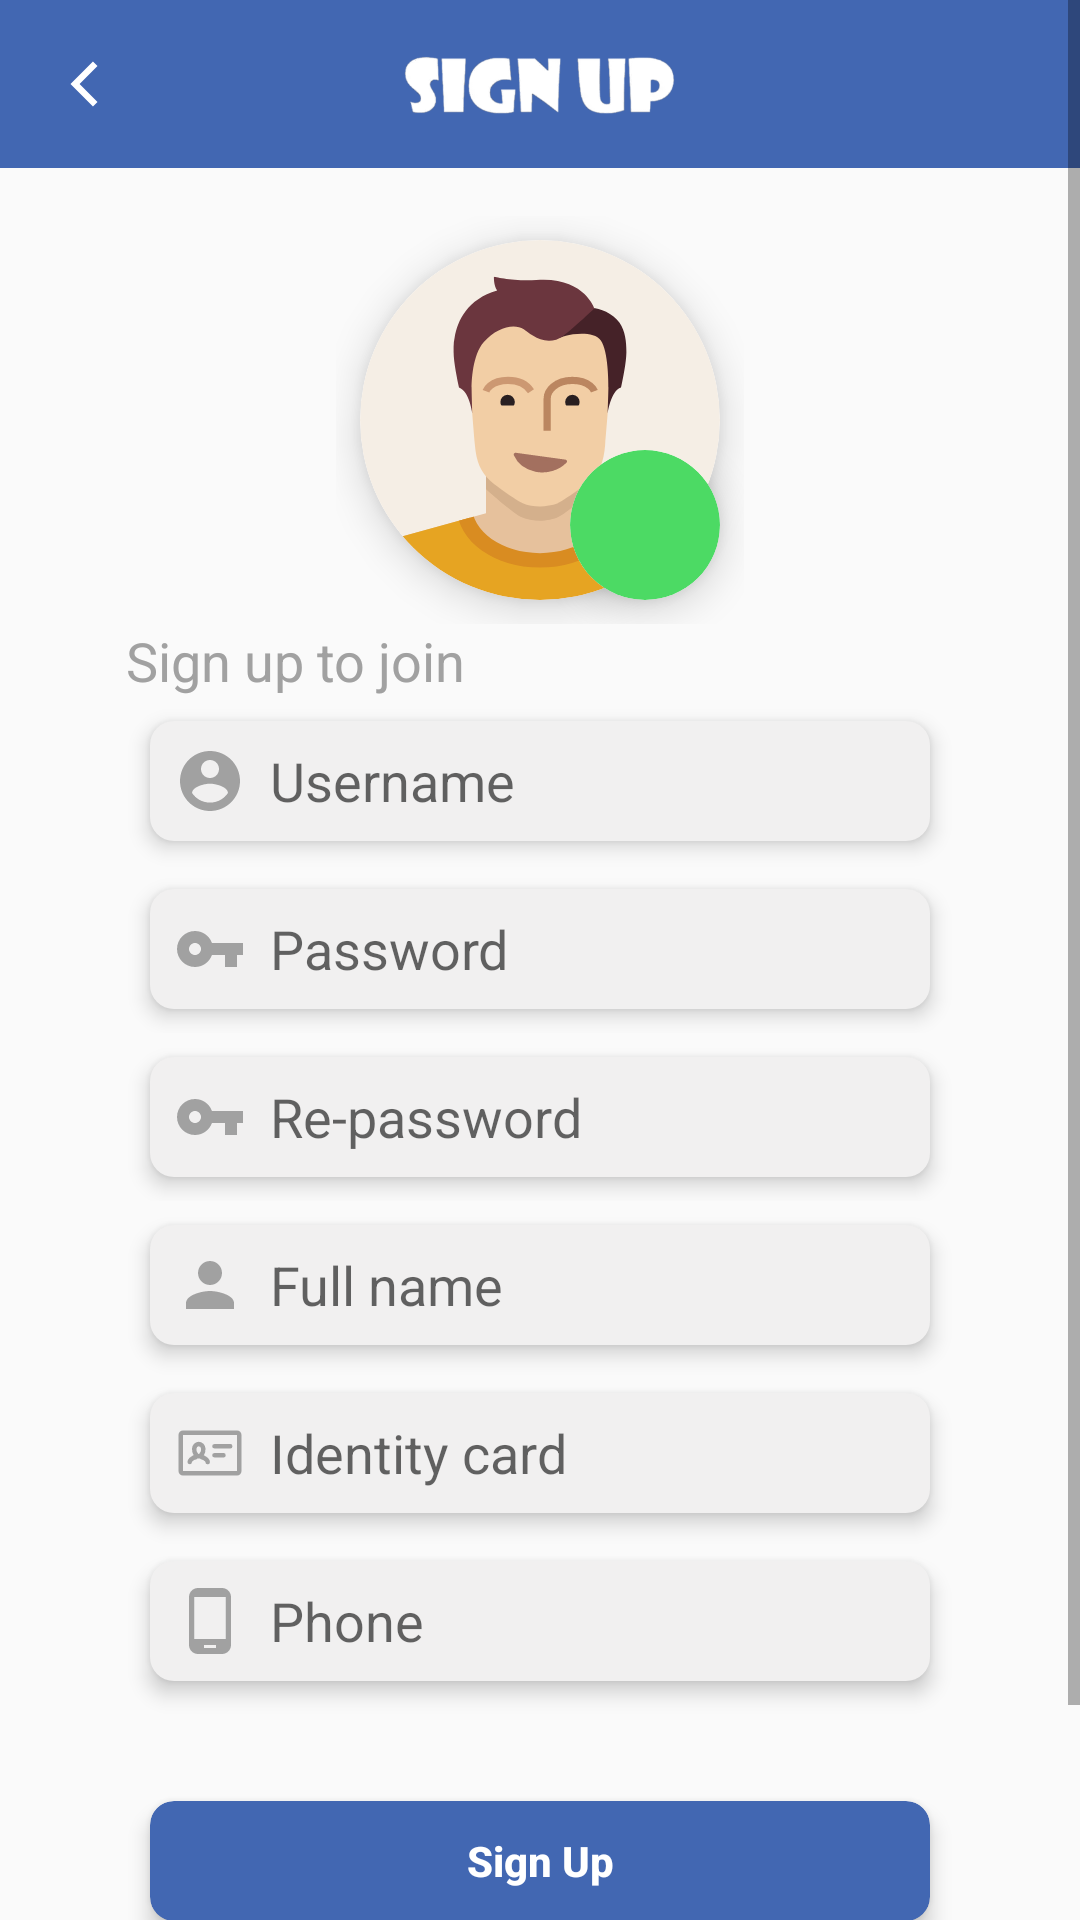

The Android layout XML behind this screen, and the referenced resources:
<!-- AndroidManifest.xml: application theme AppTheme -->
<!-- res/layout/activity_sign_up.xml -->
<?xml version="1.0" encoding="utf-8"?>
<ScrollView xmlns:android="http://schemas.android.com/apk/res/android"
    xmlns:app="http://schemas.android.com/apk/res-auto"
    style="@style/MatchMatch"
    android:fillViewport="true">

    <RelativeLayout
        android:id="@+id/root_layout"
        style="@style/WrapWrap">

        <LinearLayout
            style="@style/RelativeLayout"
            android:layout_height="wrap_content"
            android:gravity="center_horizontal"
            android:orientation="vertical">

            <RelativeLayout style="@style/MatchWrap">

                <androidx.appcompat.widget.Toolbar style="@style/Toolbar" />

                <ImageView
                    android:id="@+id/iv_arrow_back"
                    style="@style/ImageViewArrowBack" />

                <ImageView
                    style="@style/ImageViewToolbar"
                    android:src="@drawable/ic_sign_up" />

            </RelativeLayout>

            <LinearLayout style="@style/LinearLayoutVertical">

                <RelativeLayout style="@style/WrapWrap">

                    <androidx.cardview.widget.CardView
                        android:id="@+id/card"
                        style="@style/CardViewImageView">

                        <ImageView
                            android:id="@+id/iv_photo"
                            style="@style/ImageViewPhoto" />

                    </androidx.cardview.widget.CardView>

                    <androidx.cardview.widget.CardView
                        style="@style/WrapWrap"
                        android:layout_alignEnd="@+id/card"
                        android:layout_alignBottom="@+id/card"
                        app:cardCornerRadius="25dp"
                        app:cardElevation="@dimen/base_pow_three">

                        <ImageView
                            android:id="@+id/iv_camera"
                            style="@style/ImageViewCamera" />

                    </androidx.cardview.widget.CardView>

                    <androidx.cardview.widget.CardView
                        android:id="@+id/card_remove_profile"
                        style="@style/WrapWrap"
                        android:layout_alignEnd="@+id/card"
                        android:layout_marginTop="@dimen/base_pow_three"
                        android:visibility="invisible"
                        app:cardCornerRadius="12dp"
                        app:cardElevation="@dimen/base_pow_three">

                        <ImageView
                            style="@style/MatchMatch"
                            android:src="@drawable/ic_remove_blue" />

                    </androidx.cardview.widget.CardView>

                </RelativeLayout>

                <TextView
                    style="@style/TextViewMediumGray"
                    android:layout_gravity="start"
                    android:text="@string/sign_up_to_join" />

                <EditText
                    android:id="@+id/et_username"
                    style="@style/EditText"
                    android:digits="ABCDEFGHIJKLMNOPQRSTUVWXYZabcdefghijklmnopqrstuvwxyz1234567890"
                    android:drawableStart="@drawable/ic_account_gray"
                    android:hint="@string/username" />

                <RelativeLayout style="@style/WrapWrap">

                    <EditText
                        android:id="@+id/et_password"
                        style="@style/EditTextPassword" />

                    <ImageView
                        android:id="@+id/iv_toggle_password"
                        style="@style/ImageViewTogglePassword" />

                </RelativeLayout>

                <RelativeLayout style="@style/WrapWrap">

                    <EditText
                        android:id="@+id/et_re_password"
                        style="@style/EditTextPassword"
                        android:hint="@string/re_password" />

                    <ImageView
                        android:id="@+id/iv_toggle_re_password"
                        style="@style/ImageViewTogglePassword"
                        android:layout_alignEnd="@id/et_re_password" />

                </RelativeLayout>

                <EditText
                    android:id="@+id/et_full_name"
                    style="@style/EditText"
                    android:drawableStart="@drawable/ic_person_gray"
                    android:hint="@string/full_name" />

                <EditText
                    android:id="@+id/et_identity_card"
                    style="@style/EditText"
                    android:drawableStart="@drawable/ic_identity_card"
                    android:hint="@string/identity_card"
                    android:imeOptions="actionDone"
                    android:inputType="number"
                    android:maxLength="13" />

                <EditText
                    android:id="@+id/et_phone"
                    style="@style/EditTextPhoneNumber"
                    android:enabled="false" />

                <androidx.cardview.widget.CardView style="@style/CardViewButton">

                    <Button
                        android:id="@+id/bt_sign_up"
                        style="@style/ButtonBlueLong"
                        android:text="@string/sign_up" />

                </androidx.cardview.widget.CardView>

            </LinearLayout>

            <LinearLayout
                style="@style/WrapWrap"
                android:layout_marginTop="@dimen/base_pow_four"
                android:layout_marginBottom="@dimen/base_pow_five"
                android:orientation="horizontal">

                <TextView
                    style="@style/TextViewMediumGray"
                    android:text="@string/have_an_account" />

                <TextView
                    android:id="@+id/tv_sign_in"
                    style="@style/TextViewMediumBlack"
                    android:layout_marginStart="@dimen/base_pow_two"
                    android:text="@string/sign_in" />

            </LinearLayout>

        </LinearLayout>

        <ProgressBar
            android:id="@+id/progress_bar"
            style="@style/ProgressBar" />

    </RelativeLayout>

</ScrollView>
<!-- resources referenced by this layout -->
<resources>
  <dimen name="base_pow_five">32dp</dimen>
  <dimen name="base_pow_four">16dp</dimen>
  <dimen name="base_pow_three">8dp</dimen>
  <dimen name="base_pow_two">4dp</dimen>
  <string name="full_name">Full name</string>
  <string name="have_an_account">Have an account?</string>
  <string name="identity_card">Identity card</string>
  <string name="re_password">Re-password</string>
  <string name="sign_in">Sign In</string>
  <string name="sign_up">Sign Up</string>
  <string name="sign_up_to_join">Sign up to join</string>
  <string name="username">Username</string>
  <style name="ButtonBlueLong" parent="ButtonBlueShort">
          <item name="android:layout_width">@dimen/bt_long_width</item>
      </style>
  <style name="CardViewImageView" parent="WrapWrap">
          <item name="android:layout_margin">@dimen/base_pow_three</item>
          <item name="cardCornerRadius">60dp</item>
          <item name="cardElevation">@dimen/base_pow_three</item>
      </style>
  <style name="ImageViewPhoto">
          <item name="android:layout_width">@dimen/img_photo</item>
          <item name="android:layout_height">@dimen/img_photo</item>
          <item name="android:src">@drawable/ic_user</item>
      </style>
  <style name="ImageViewToolbar">
          <item name="android:layout_width">wrap_content</item>
          <item name="android:layout_height">@dimen/ic_base</item>
          <item name="android:layout_centerInParent">true</item>
      </style>
  <style name="MatchMatch">
          <item name="android:layout_width">match_parent</item>
          <item name="android:layout_height">match_parent</item>
      </style>
  <style name="MatchWrap">
          <item name="android:layout_width">match_parent</item>
          <item name="android:layout_height">wrap_content</item>
      </style>
  <style name="ProgressBar" parent="WrapWrap">
          <item name="android:layout_centerInParent">true</item>
          <item name="android:visibility">invisible</item>
      </style>
  <style name="RelativeLayout" parent="MatchMatch">
          <item name="android:focusable">true</item>
          <item name="android:focusableInTouchMode">true</item>
      </style>
  <style name="TextViewMediumBlack" parent="WrapWrap">
          <item name="android:textSize">@dimen/text_medium</item>
          <item name="android:textColor">@android:color/black</item>
      </style>
  <style name="TextViewMediumGray" parent="WrapWrap">
          <item name="android:textSize">@dimen/text_medium</item>
          <item name="android:textColor">@color/colorGray</item>
      </style>
  <style name="Toolbar" parent="MatchWrap">
          <item name="android:background">@color/colorPrimary</item>
          <item name="theme">@style/ToolbarThemeWhite</item>
      </style>
  <style name="WrapWrap">
          <item name="android:layout_width">wrap_content</item>
          <item name="android:layout_height">wrap_content</item>
      </style>
  <style name="AppTheme" parent="Theme.AppCompat.Light.NoActionBar">
          
          <item name="colorPrimary">@color/colorPrimary</item>
          <item name="colorPrimaryDark">@color/colorPrimaryDark</item>
          <item name="colorAccent">@color/colorAccent</item>
      </style>
  <dimen name="bt_long_width">260dp</dimen>
  <dimen name="et_width">260dp</dimen>
  <dimen name="et_height">40dp</dimen>
  <string name="password">Password</string>
  <string name="phone">Phone</string>
  <dimen name="ic_base">24dp</dimen>
  <dimen name="ic_camera">50dp</dimen>
  <dimen name="img_photo">120dp</dimen>
  <dimen name="text_medium">18sp</dimen>
  <color name="colorGray">#A1A1A1</color>
  <color name="colorPrimary">#4267B2</color>
  <style name="ToolbarThemeWhite" parent="AppTheme">
          <item name="android:textColorSecondary">@android:color/white</item>
      </style>
  <color name="colorPrimaryDark">#2A5298</color>
  <color name="colorAccent">#4267B2</color>
  <dimen name="bt_short_width">120dp</dimen>
  <dimen name="bt_height">40dp</dimen>
  <color name="colorSolid">#F1F0F0</color>
  <color name="colorIconCamera">#4cda64</color>
</resources>
